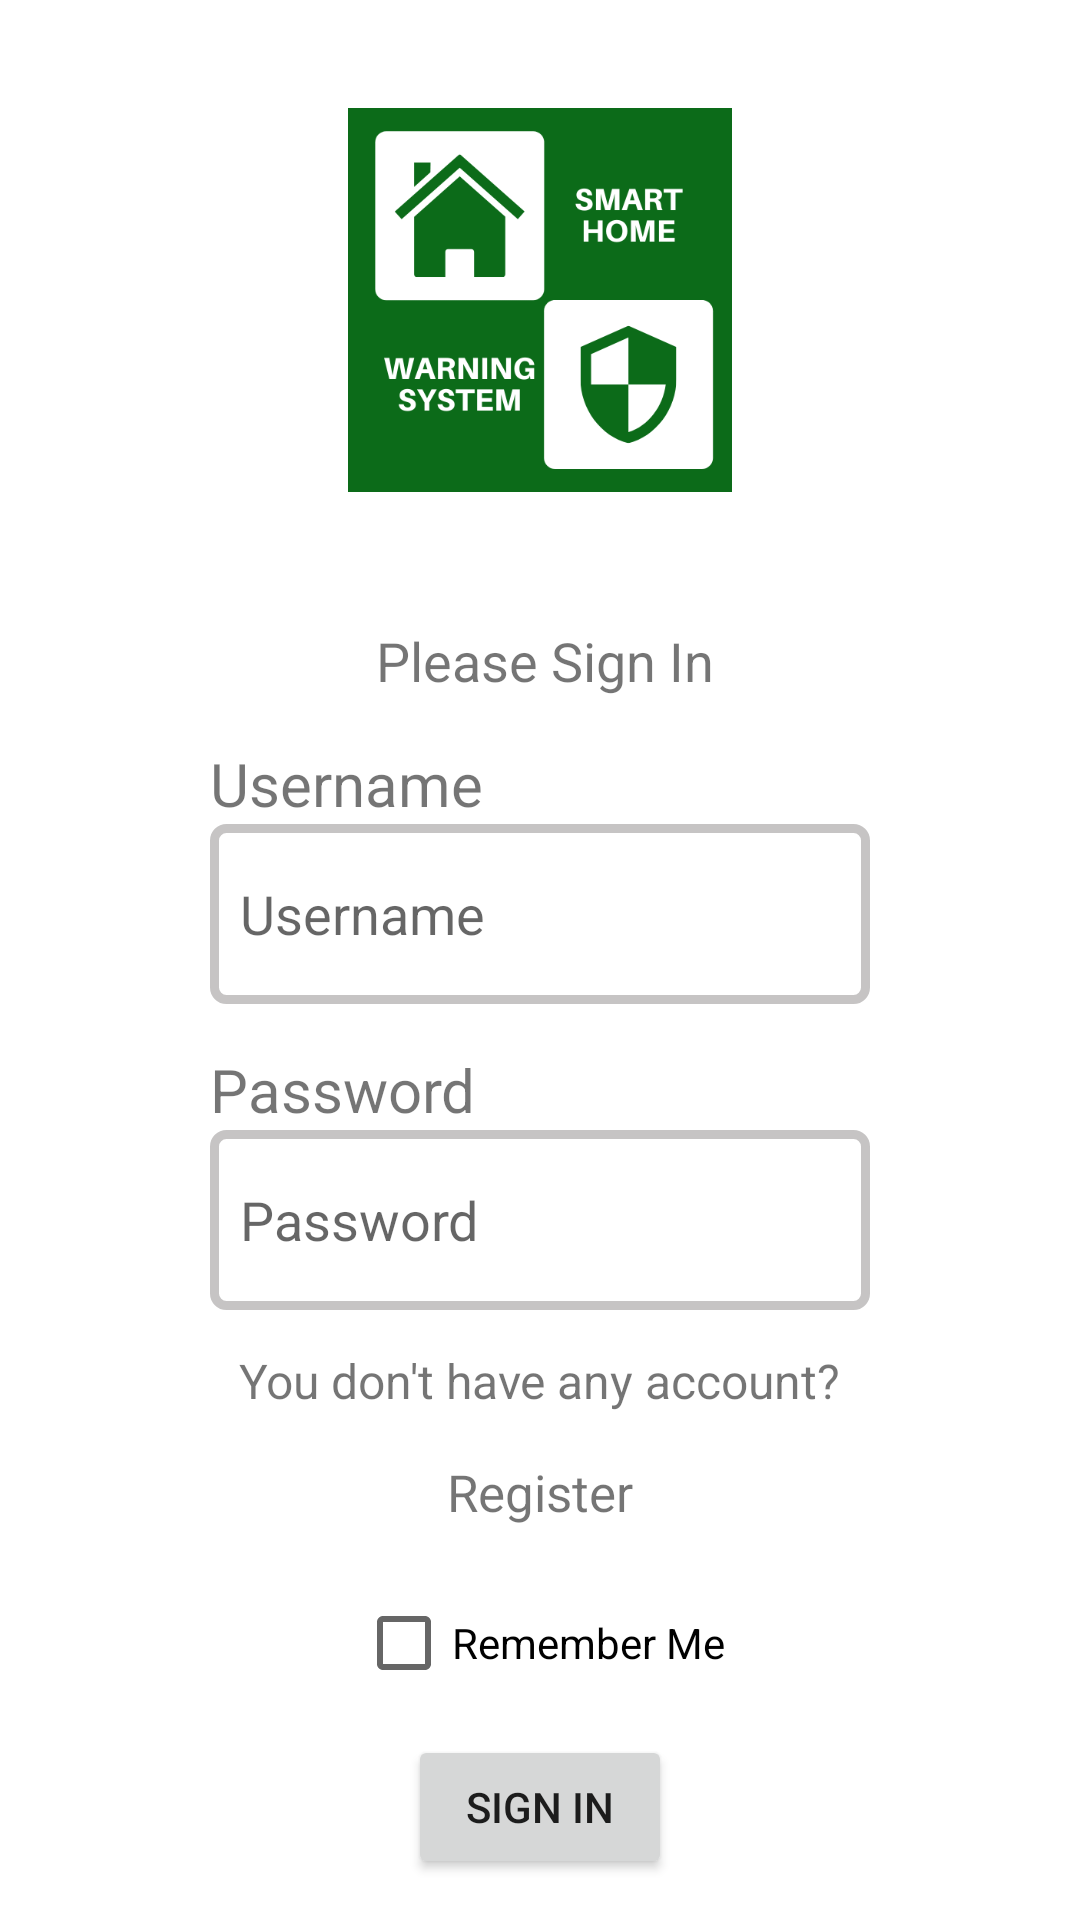

Layout XML and referenced resources for this Android screen:
<!-- AndroidManifest.xml: application theme Theme.ATapp -->
<!-- res/layout/activity_log_in.xml -->
<?xml version="1.0" encoding="utf-8"?>
<androidx.constraintlayout.widget.ConstraintLayout xmlns:android="http://schemas.android.com/apk/res/android"
    xmlns:app="http://schemas.android.com/apk/res-auto"
    xmlns:tools="http://schemas.android.com/tools"
    android:layout_width="match_parent"
    android:layout_height="match_parent"
    tools:context=".LogInActivity">

    <ImageView
        android:id="@+id/imageView"
        android:layout_width="130dp"
        android:layout_height="128dp"
        android:src="@mipmap/logo_green"
        app:layout_constraintBottom_toBottomOf="parent"
        app:layout_constraintEnd_toEndOf="parent"
        app:layout_constraintStart_toStartOf="parent"
        app:layout_constraintTop_toTopOf="parent"
        app:layout_constraintVertical_bias="0.06999999" />

    <TextView
        android:id="@+id/PTpleaseSignIn"
        android:layout_width="wrap_content"
        android:layout_height="wrap_content"
        android:layout_marginTop="44dp"
        android:text="@string/pleaseSignin"
        android:textSize="18dp"
        app:layout_constraintEnd_toEndOf="parent"
        app:layout_constraintHorizontal_bias="0.507"
        app:layout_constraintStart_toStartOf="parent"
        app:layout_constraintTop_toBottomOf="@+id/imageView" />

    <LinearLayout
        android:id="@+id/linearLayout"
        android:layout_width="wrap_content"
        android:layout_height="wrap_content"
        android:orientation="vertical"
        app:layout_constraintBottom_toBottomOf="parent"
        app:layout_constraintEnd_toEndOf="parent"
        app:layout_constraintStart_toStartOf="parent"
        app:layout_constraintTop_toBottomOf="@+id/PTpleaseSignIn"
        app:layout_constraintVertical_bias="0.06999999">

        <TextView
            android:id="@+id/textView2"
            android:layout_width="match_parent"
            android:layout_height="wrap_content"
            android:text="@string/username"
            android:textSize="20dp"/>

        <EditText
            android:id="@+id/textUsername"
            android:layout_width="220dp"
            android:layout_height="60dp"
            android:background="@drawable/input_style"
            android:ems="10"
            android:inputType="textPersonName"
            android:hint="@string/username" />

        <TextView
            android:id="@+id/textView3"
            android:layout_marginTop="15dp"
            android:layout_width="match_parent"
            android:layout_height="wrap_content"
            android:text="@string/password"
            android:textSize="20dp"/>

        <EditText
            android:id="@+id/textPassword"
            android:layout_width="220dp"
            android:layout_height="60dp"
            android:background="@drawable/input_style"
            android:ems="10"
            android:inputType="textPassword"
            tools:ignore="SpeakableTextPresentCheck"
            android:hint="@string/password"/>

    </LinearLayout>

    <TextView
        android:id="@+id/textView5"
        android:layout_width="wrap_content"
        android:layout_height="wrap_content"
        android:text="@string/donthaveAcc"
        android:textSize="16dp"
        app:layout_constraintBottom_toBottomOf="parent"
        app:layout_constraintEnd_toEndOf="parent"
        app:layout_constraintStart_toStartOf="parent"
        app:layout_constraintTop_toBottomOf="@+id/linearLayout"
        app:layout_constraintVertical_bias="0.06999999" />

    <TextView
        android:id="@+id/textView6"
        android:layout_width="wrap_content"
        android:layout_height="wrap_content"
        android:layout_marginTop="15dp"
        android:layout_marginBottom="15dp"
        android:text="@string/register"
        android:textSize="17dp"
        app:layout_constraintEnd_toEndOf="parent"
        app:layout_constraintStart_toStartOf="parent"
        app:layout_constraintTop_toBottomOf="@+id/textView5"
        app:layout_constraintVertical_bias="0.0" />

    <CheckBox
        android:id="@+id/checkBox"
        android:layout_width="wrap_content"
        android:layout_height="wrap_content"
        android:layout_marginTop="15dp"
        android:text="@string/rememberMe"
        app:layout_constraintBottom_toBottomOf="parent"
        app:layout_constraintEnd_toEndOf="parent"
        app:layout_constraintStart_toStartOf="parent"
        app:layout_constraintTop_toBottomOf="@+id/textView6"
        app:layout_constraintVertical_bias="0.0" />

    <Button
        android:id="@+id/butLogin"
        android:layout_width="wrap_content"
        android:layout_height="wrap_content"
        android:text="@string/signin"
        app:layout_constraintBottom_toBottomOf="parent"
        app:layout_constraintEnd_toEndOf="parent"
        app:layout_constraintStart_toStartOf="parent"
        app:layout_constraintTop_toBottomOf="@+id/checkBox"
        app:layout_constraintVertical_bias="0.32999998" />

</androidx.constraintlayout.widget.ConstraintLayout>
<!-- resources referenced by this layout -->
<resources>
  <!-- drawable input_style (drawable) -->
  <?xml version="1.0" encoding="utf-8"?>
  <shape xmlns:android="http://schemas.android.com/apk/res/android">
      <stroke android:color="#C6C4C4" android:width="3dp"/>
      <padding android:left="10dp"/>
      <corners android:radius="4dp"/>
      <solid android:color="#FFFFFF" />
  </shape>
  <!-- mipmap logo_green: png bitmap (mipmap-mdpi, 26420 bytes) -->
  <string name="donthaveAcc">You don\'t have any account?</string>
  <string name="password">Password</string>
  <string name="pleaseSignin">Please Sign In</string>
  <string name="register">Register</string>
  <string name="rememberMe">Remember Me</string>
  <string name="signin">Sign In</string>
  <string name="username">Username</string>
  <style name="Theme.ATapp" parent="Theme.MaterialComponents.DayNight.NoActionBar">
          
          <item name="colorPrimary">@color/purple_500</item>
          <item name="colorPrimaryVariant">@color/purple_700</item>
          <item name="colorOnPrimary">@color/black</item>
          
          <item name="colorSecondary">@color/teal_200</item>
          <item name="colorSecondaryVariant">@color/teal_700</item>
          <item name="colorOnSecondary">@color/white</item>
          
          <item name="android:statusBarColor" tools:targetApi="l">?attr/colorPrimaryVariant</item>
          
      </style>
  <!-- not gathered from this repository: default colours our renderer supplied (Android Studio template values) -->
  <color name="purple_500">#FF6200EE</color>
  <color name="purple_700">#FF3700B3</color>
  <color name="teal_200">#FF03DAC5</color>
  <color name="teal_700">#FF018786</color>
  <color name="black">#FF000000</color>
  <color name="white">#FFFFFFFF</color>
</resources>
